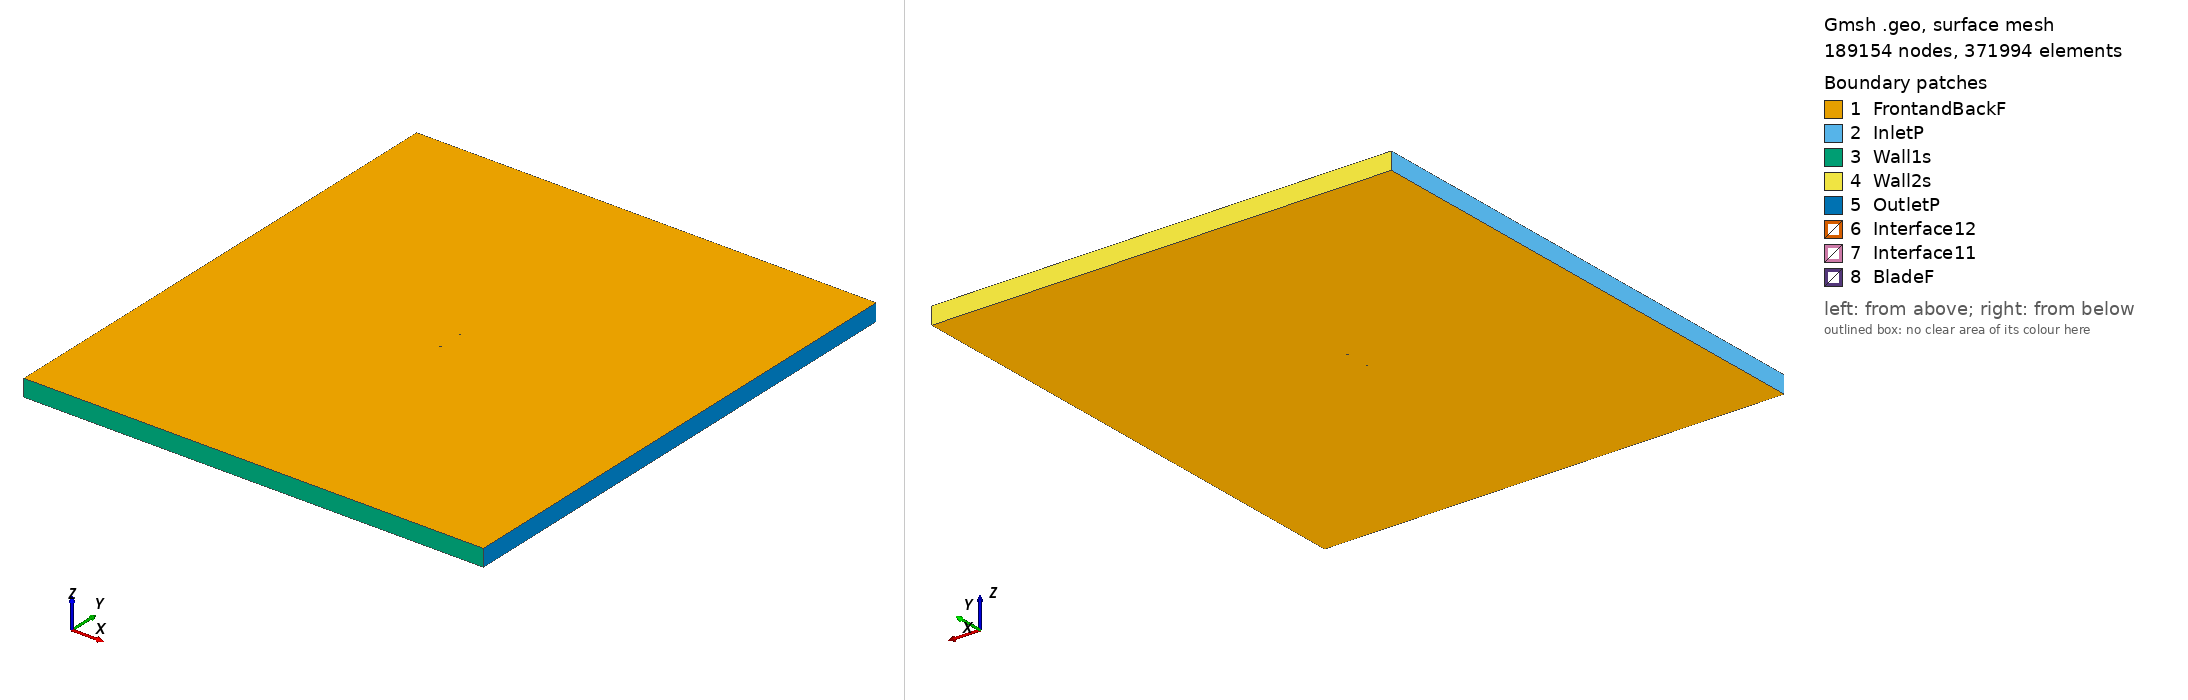

Gmsh geometry script, surface-meshed: 189154 nodes, 371994 surface elements. Boundary patches (legend numbers): 1 FrontandBackF, 2 InletP, 3 Wall1s, 4 Wall2s, 5 OutletP, 6 Interface12, 7 Interface11, 8 BladeF. Left view from above one corner, right view from below the opposite corner. Legend entries are the model's physical surfaces. The drawing asked Gmsh for element sizes between 1% and 20% of the model's largest extent; the script's own settings can give other sizes.

=== p51dtip_tsr_3.0027_aoa_-8.3394.geo (drawn) ===
SetFactory("OpenCASCADE");

Point(1) = {0.074207, 0.749255, 0, 1.0};
Point(2) = {0.070866, 0.749072, 0, 1.0};
Point(3) = {0.066754, 0.748889, 0, 1.0};
Point(4) = {0.061106, 0.748772, 0, 1.0};
Point(5) = {0.054046, 0.748750, 0, 1.0};
Point(6) = {0.045721, 0.748885, 0, 1.0};
Point(7) = {0.036297, 0.749318, 0, 1.0};
Point(8) = {0.026013, 0.749843, 0, 1.0};
Point(9) = {0.015164, 0.750000, 0, 1.0};
Point(10) = {0.004047, 0.749416, 0, 1.0};
Point(11) = {-0.007070, 0.747968, 0, 1.0};
Point(12) = {-0.017982, 0.745983, 0, 1.0};
Point(13) = {-0.028502, 0.743893, 0, 1.0};
Point(14) = {-0.038378, 0.741636, 0, 1.0};
Point(15) = {-0.047397, 0.739305, 0, 1.0};
Point(16) = {-0.055362, 0.736982, 0, 1.0};
Point(17) = {-0.062091, 0.734698, 0, 1.0};
Point(18) = {-0.067437, 0.732524, 0, 1.0};
Point(19) = {-0.071284, 0.730535, 0, 1.0};
Point(20) = {-0.073554, 0.728821, 0, 1.0};
Point(21) = {-0.074207, 0.727500, 0, 1.0};
Point(22) = {-0.073221, 0.726547, 0, 1.0};
Point(23) = {-0.070602, 0.725879, 0, 1.0};
Point(24) = {-0.066425, 0.725623, 0, 1.0};
Point(25) = {-0.060762, 0.725634, 0, 1.0};
Point(26) = {-0.053733, 0.725873, 0, 1.0};
Point(27) = {-0.045505, 0.726398, 0, 1.0};
Point(28) = {-0.036265, 0.727222, 0, 1.0};
Point(29) = {-0.026209, 0.728253, 0, 1.0};
Point(30) = {-0.015579, 0.729585, 0, 1.0};
Point(31) = {-0.004586, 0.731021, 0, 1.0};
Point(32) = {0.006493, 0.732728, 0, 1.0};
Point(33) = {0.017361, 0.735013, 0, 1.0};
Point(34) = {0.027767, 0.737876, 0, 1.0};
Point(35) = {0.037551, 0.740763, 0, 1.0};
Point(36) = {0.046536, 0.743330, 0, 1.0};
Point(37) = {0.054535, 0.745412, 0, 1.0};
Point(38) = {0.061377, 0.746925, 0, 1.0};
Point(39) = {0.066890, 0.747964, 0, 1.0};
Point(40) = {0.070923, 0.748681, 0, 1.0};
Point(41) = {-0.074207, -0.749255, 0, 1.0};
Point(42) = {-0.070866, -0.749072, 0, 1.0};
Point(43) = {-0.066754, -0.748889, 0, 1.0};
Point(44) = {-0.061106, -0.748772, 0, 1.0};
Point(45) = {-0.054046, -0.748750, 0, 1.0};
Point(46) = {-0.045721, -0.748885, 0, 1.0};
Point(47) = {-0.036297, -0.749318, 0, 1.0};
Point(48) = {-0.026013, -0.749843, 0, 1.0};
Point(49) = {-0.015164, -0.750000, 0, 1.0};
Point(50) = {-0.004047, -0.749416, 0, 1.0};
Point(51) = {0.007070, -0.747968, 0, 1.0};
Point(52) = {0.017982, -0.745983, 0, 1.0};
Point(53) = {0.028502, -0.743893, 0, 1.0};
Point(54) = {0.038378, -0.741636, 0, 1.0};
Point(55) = {0.047397, -0.739305, 0, 1.0};
Point(56) = {0.055362, -0.736982, 0, 1.0};
Point(57) = {0.062091, -0.734698, 0, 1.0};
Point(58) = {0.067437, -0.732524, 0, 1.0};
Point(59) = {0.071284, -0.730535, 0, 1.0};
Point(60) = {0.073554, -0.728821, 0, 1.0};
Point(61) = {0.074207, -0.727500, 0, 1.0};
Point(62) = {0.073221, -0.726547, 0, 1.0};
Point(63) = {0.070602, -0.725879, 0, 1.0};
Point(64) = {0.066425, -0.725623, 0, 1.0};
Point(65) = {0.060762, -0.725634, 0, 1.0};
Point(66) = {0.053733, -0.725873, 0, 1.0};
Point(67) = {0.045505, -0.726398, 0, 1.0};
Point(68) = {0.036265, -0.727222, 0, 1.0};
Point(69) = {0.026209, -0.728253, 0, 1.0};
Point(70) = {0.015579, -0.729585, 0, 1.0};
Point(71) = {0.004586, -0.731021, 0, 1.0};
Point(72) = {-0.006493, -0.732728, 0, 1.0};
Point(73) = {-0.017361, -0.735013, 0, 1.0};
Point(74) = {-0.027767, -0.737876, 0, 1.0};
Point(75) = {-0.037551, -0.740763, 0, 1.0};
Point(76) = {-0.046536, -0.743330, 0, 1.0};
Point(77) = {-0.054535, -0.745412, 0, 1.0};
Point(78) = {-0.061377, -0.746925, 0, 1.0};
Point(79) = {-0.066890, -0.747964, 0, 1.0};
Point(80) = {-0.070923, -0.748681, 0, 1.0};

// Lines: first blade (splines 1-4)
Spline(1) = {1:13};
Spline(2) = {13:28};
Spline(3) = {28:40};
Spline(4) = {40,1};

// Lines: second blade (splines 5-8)
Spline(5) = {41:53};
Spline(6) = {53:68};
Spline(7) = {68:80};
Spline(8) = {80,41};

// Outer domain (points 20001-4 and lines)
Point(81) = {-13.50000000, -15.00000000, 0, 1.0};
Point(82) = {-13.50000000, 15.00000000, 0, 1.0};
Point(83) = {13.50000000, 15.00000000, 0, 1.0};
Point(84) = {13.50000000, -15.00000000, 0, 1.0};
Line(11) = {81, 82};
Line(12) = {82, 83};
Line(13) = {83, 84};
Line(14) = {81, 84};

// Interface (between moving and stationary domain) (circles)
Circle(9) = {0, 0, 0, 0.80000000, 0, 2*Pi};
Circle(10) = {0, 0, 0, 0.80000000, 0, 2*Pi};

// Loops collect Lines/Splines/etc (blade1, blade2, domain, first circle)
Line Loop(1) = {1:4};
Line Loop(2) = {5:8};
Line Loop(3) = {11,12,13,-14};
Line Loop(4) = {9};

// BooleanDifference cuts out the circle/interface from the domain
Plane Surface(1) = {3};
Plane Surface(2) = {4};
BooleanDifference{ Surface{1}; Delete;}{ Surface{2}; Delete;}

// This one cuts out the blades from the inner circle/interface
Line Loop(6) = {10};
Plane Surface(5) = {6};
Plane Surface(6) = {1};
Plane Surface(7) = {2};
BooleanDifference{ Surface{5}; Delete;}{ Surface{6,7}; Delete;}

// extrude to 3rd dimension
Extrude {0, 0, 1} {Surface{1}; Surface{5}; Layers{1}; Recombine;}

// Physical Surfaces are the named boundaries (patches)
Physical Surface("Interface11") = {12};
Physical Surface("Interface12") = {10};

// sides of domain
Physical Surface("InletP") = {6};
Physical Surface("OutletP") = {9};

// top and bottom of domain
Physical Surface("Wall1s") = {7};
Physical Surface("Wall2s") = {8};

// Check FrontandBackF by ensuring there is nothing in the 3rd dimension
Physical Surface("FrontandBackF") = {1,11,5,21};
Physical Surface("BladeF") = {13:20};
Physical Volume("Turbine") = {2};
Physical Volume("Farfield") = {1};

// settings for airfoil boundary layer
Field[1] = BoundaryLayer;
Field[1].EdgesList = {1:8};
Field[1].hwall_n = 1e-3;
Field[1].thickness = 1.5e-2;
Field[1].ratio = 1.05;
Field[1].Quads = 1;
BoundaryLayer Field = 1;

// control points for mesh (blade and interface)
// floor((arc length / 1.5mm)/ 6) -> Transfinite Line
Transfinite Line {1,2,3,5,6,7} = 33 Using Progression 1;
Transfinite Line {4,8} = 1 Using Progression 1;
Transfinite Line {9, 15} = 800 Using Progression 1;

// For more information on gmsh syntax, visit http://gmsh.info/doc/texinfo/gmsh.html
